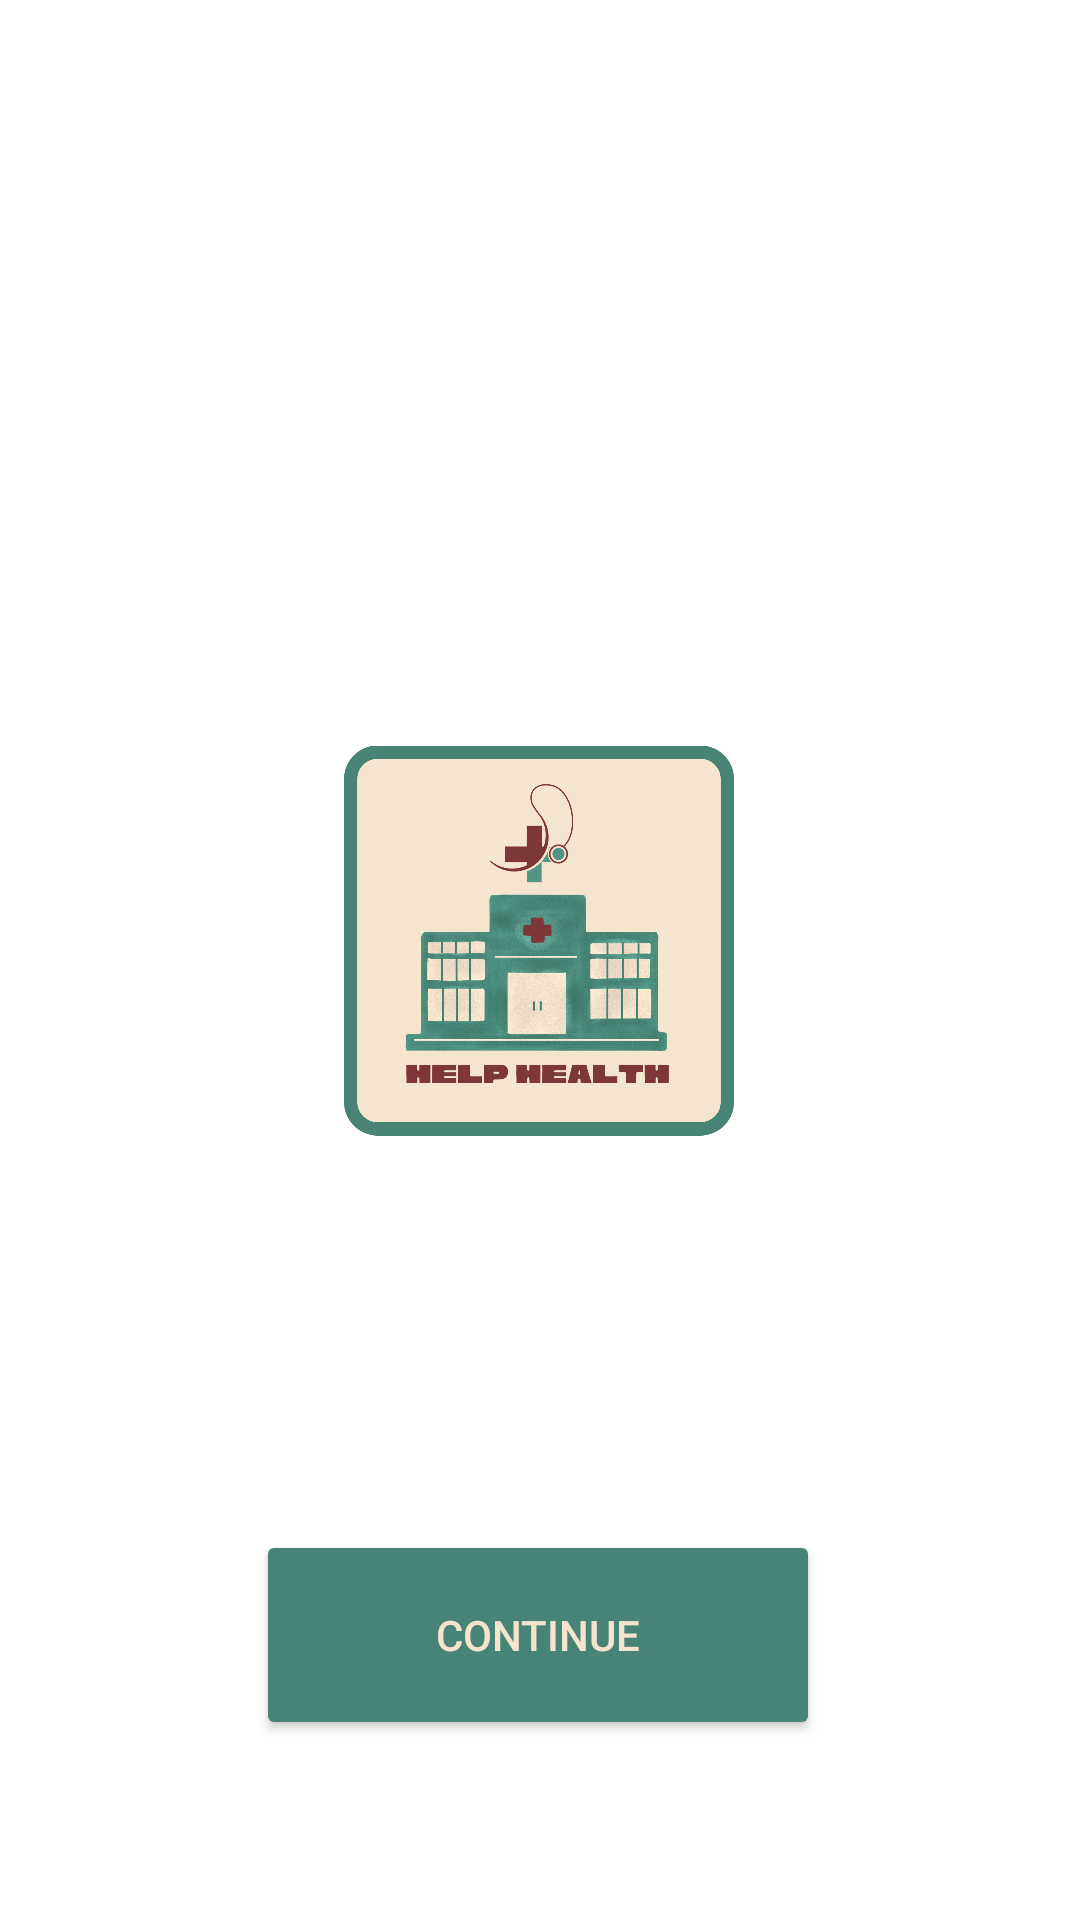

Android layout source for this screen:
<!-- AndroidManifest.xml: application theme Theme.HelpHealth -->
<!-- res/layout/activity_home.xml -->
<?xml version="1.0" encoding="utf-8"?>
<androidx.constraintlayout.widget.ConstraintLayout xmlns:android="http://schemas.android.com/apk/res/android"
    xmlns:app="http://schemas.android.com/apk/res-auto"
    xmlns:tools="http://schemas.android.com/tools"
    android:layout_width="match_parent"
    android:layout_height="match_parent"
    android:background="@drawable/d13"
    tools:context=".Home">

    <TextView
        android:id="@+id/greet"
        android:layout_width="313dp"
        android:layout_height="142dp"
        android:layout_marginTop="44dp"
        android:background="#000C7DB8"
        android:gravity="center"

        android:text="@string/welcome_firstname_lastname"
        android:textColor="#FFFFFF"
        android:textSize="32sp"
        android:textStyle="bold"

        app:layout_constraintEnd_toEndOf="parent"
        app:layout_constraintHorizontal_bias="0.51"
        app:layout_constraintStart_toStartOf="parent"
        app:layout_constraintTop_toTopOf="parent"
        tools:ignore="MissingConstraints,TextSizeCheck,VisualLintOverlap" />

    <Button
        android:id="@+id/buttonenter"
        android:layout_width="188dp"
        android:layout_height="70dp"
        android:layout_marginBottom="60dp"
        android:backgroundTint="#478477"
        android:text="Continue"
        android:textColor="#F5E4CD"
        app:layout_constraintBottom_toBottomOf="parent"
        app:layout_constraintEnd_toEndOf="parent"
        app:layout_constraintHorizontal_bias="0.497"

        app:layout_constraintStart_toStartOf="parent" />

    <ImageView
        android:id="@+id/imageView4"
        android:layout_width="130dp"
        android:layout_height="143dp"

        android:layout_marginTop="56dp"
        app:layout_constraintEnd_toEndOf="parent"
        app:layout_constraintHorizontal_bias="0.498"
        app:layout_constraintStart_toStartOf="parent"
        app:layout_constraintTop_toBottomOf="@+id/greet"
        app:srcCompat="@drawable/icon" />

    <TextView
        android:id="@+id/textView2"
        android:layout_width="311dp"
        android:layout_height="28dp"
        android:layout_marginTop="8dp"
        android:gravity="center"
        android:text="Help Health: Where Every Contribution is a Lifesaving Act."
        android:textColor="#FFFFFF"
        android:textSize="11.5sp"
        android:textStyle="bold"
        app:layout_constraintEnd_toEndOf="parent"
        app:layout_constraintStart_toStartOf="parent"
        app:layout_constraintTop_toBottomOf="@+id/imageView4" />


</androidx.constraintlayout.widget.ConstraintLayout>
<!-- resources referenced by this layout -->
<resources>
  <!-- drawable icon: png bitmap (drawable, 413506 bytes) -->
  <string name="welcome_firstname_lastname">Welcome, Firstname Lastname</string>
  <style name="Theme.HelpHealth" parent="Theme.MaterialComponents.DayNight.NoActionBar">
          
          <item name="colorPrimary">@color/purple_500</item>
          <item name="colorPrimaryVariant">@color/purple_700</item>
          <item name="colorOnPrimary">@color/white</item>
          
          <item name="colorSecondary">@color/teal_200</item>
          <item name="colorSecondaryVariant">@color/teal_700</item>
          <item name="colorOnSecondary">@color/black</item>
          
          <item name="android:statusBarColor">?attr/colorPrimaryVariant</item>
          
      </style>
  <!-- not gathered from this repository: default colours our renderer supplied (Android Studio template values) -->
  <color name="purple_500">#FF6200EE</color>
  <color name="purple_700">#FF3700B3</color>
  <color name="teal_200">#FF03DAC5</color>
  <color name="teal_700">#FF018786</color>
  <color name="black">#FF000000</color>
  <color name="white">#FFFFFFFF</color>
</resources>
